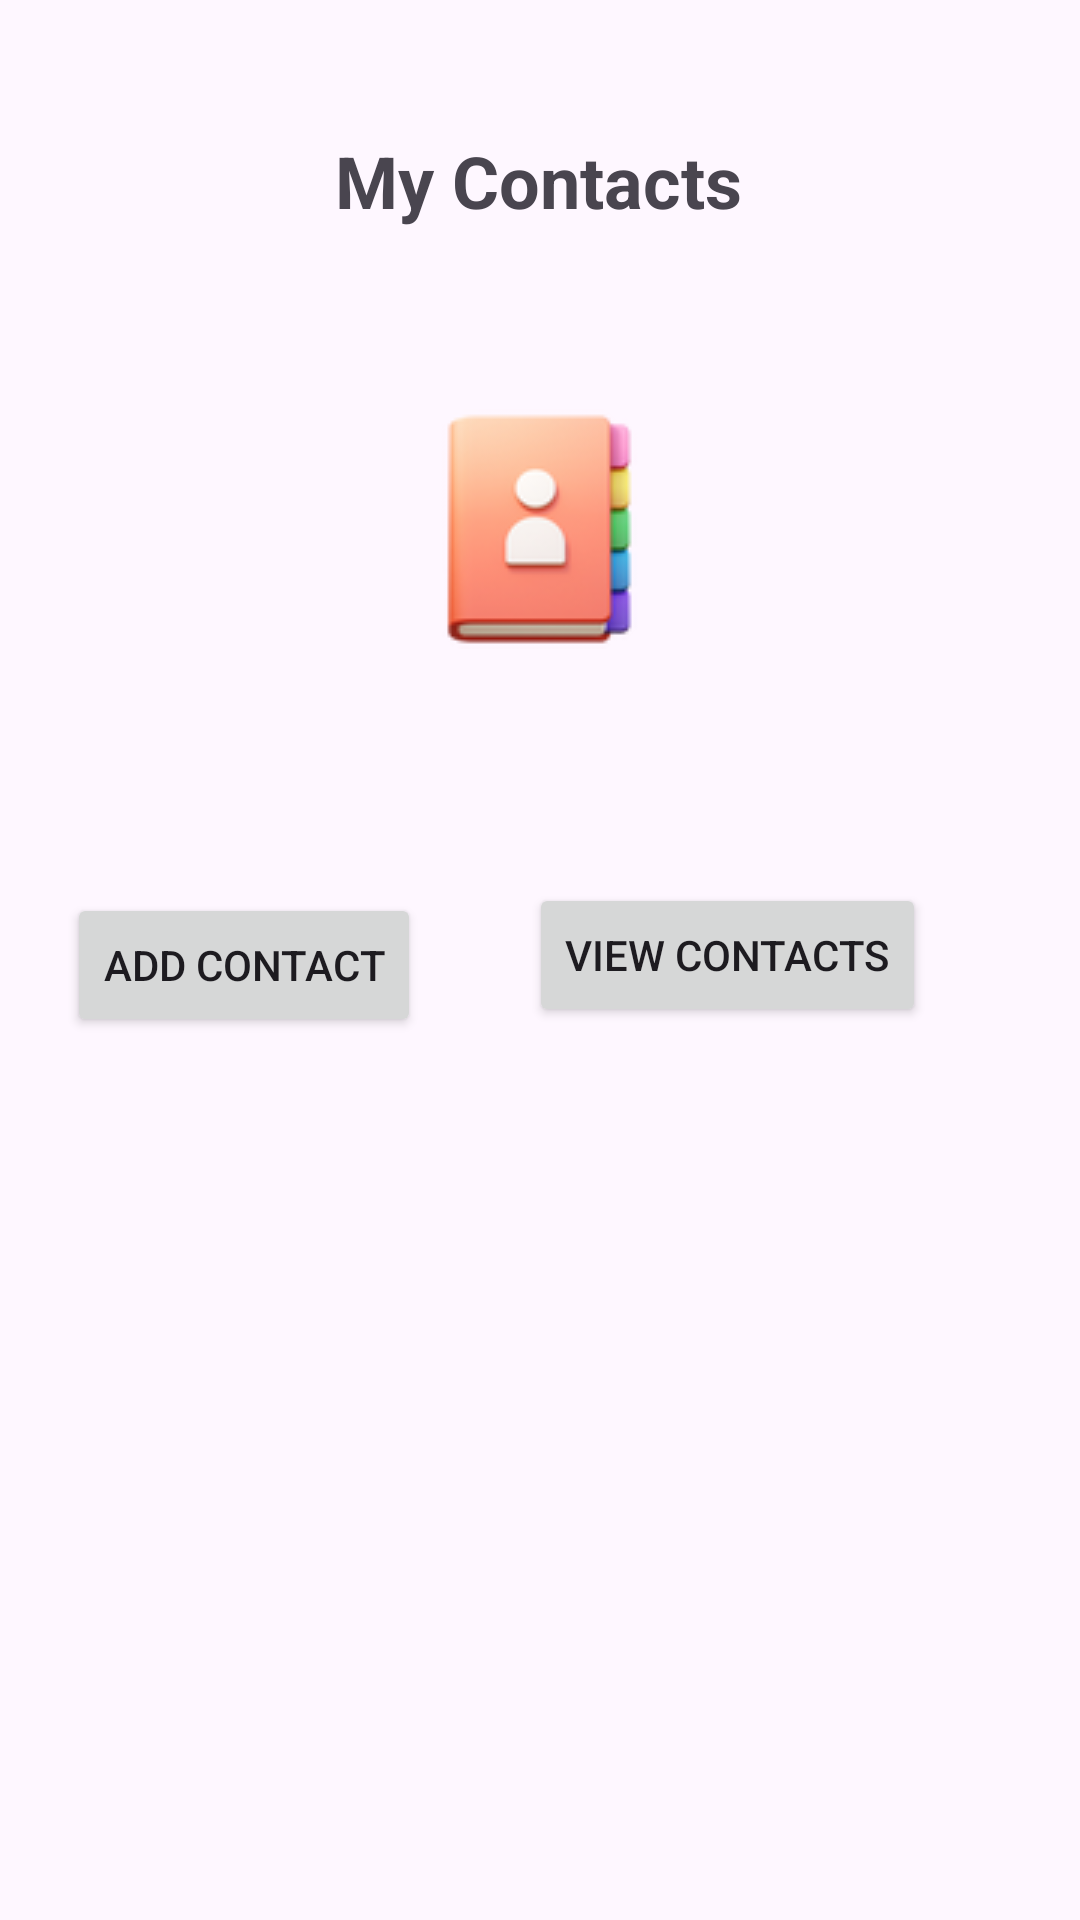

Here is an Android app screen rendered from its layout file. Give the layout XML and the strings, colors and styles it references.
<!-- AndroidManifest.xml: application theme Theme.MyContactsMidtermRodriguez -->
<!-- res/layout/activity_main.xml -->
<?xml version="1.0" encoding="utf-8"?>
<androidx.constraintlayout.widget.ConstraintLayout xmlns:android="http://schemas.android.com/apk/res/android"
    xmlns:app="http://schemas.android.com/apk/res-auto"
    xmlns:tools="http://schemas.android.com/tools"
    android:id="@+id/main"
    android:layout_width="match_parent"
    android:layout_height="match_parent"
    tools:context=".MainActivity">

    <TextView
        android:id="@+id/titleText"
        android:layout_width="wrap_content"
        android:layout_height="wrap_content"
        android:layout_marginTop="44dp"
        android:gravity="center"
        android:text="My Contacts"
        android:textSize="24sp"
        android:textStyle="bold"
        app:layout_constraintHorizontal_bias="0.498"
        app:layout_constraintLeft_toLeftOf="parent"
        app:layout_constraintRight_toRightOf="parent"
        app:layout_constraintTop_toTopOf="parent" />

    <ImageView
        android:id="@+id/titleImage"
        android:layout_width="wrap_content"
        android:layout_height="wrap_content"
        android:layout_marginTop="60dp"
        android:src="@drawable/contacts"
        app:layout_constraintEnd_toEndOf="parent"
        app:layout_constraintHorizontal_bias="0.498"
        app:layout_constraintStart_toStartOf="parent"
        app:layout_constraintTop_toBottomOf="@+id/titleText" />

    <Button
        android:id="@+id/viewContactsButton"
        android:layout_width="wrap_content"
        android:layout_height="wrap_content"
        android:layout_marginTop="68dp"
        android:text="View Contacts"
        app:layout_constraintBottom_toBottomOf="parent"
        app:layout_constraintHorizontal_bias="0.774"
        app:layout_constraintLeft_toLeftOf="parent"
        app:layout_constraintRight_toRightOf="parent"
        app:layout_constraintTop_toBottomOf="@id/titleImage"
        app:layout_constraintVertical_bias="0.032" />

    <Button
        android:id="@+id/buttonAddContact"
        android:layout_width="wrap_content"
        android:layout_height="wrap_content"
        android:layout_marginTop="80dp"
        android:layout_marginEnd="36dp"
        android:text="Add Contact"
        app:layout_constraintBottom_toBottomOf="parent"
        app:layout_constraintEnd_toStartOf="@+id/viewContactsButton"
        app:layout_constraintLeft_toLeftOf="parent"
        app:layout_constraintTop_toBottomOf="@+id/titleImage"
        app:layout_constraintVertical_bias="0.004" />

</androidx.constraintlayout.widget.ConstraintLayout>
<!-- resources referenced by this layout -->
<resources>
  <!-- drawable contacts: png bitmap (drawable, 12298 bytes) -->
  <style name="Theme.MyContactsMidtermRodriguez" parent="Base.Theme.MyContactsMidtermRodriguez" />
  <style name="Base.Theme.MyContactsMidtermRodriguez" parent="Theme.Material3.DayNight.NoActionBar">
          
          
      </style>
</resources>
